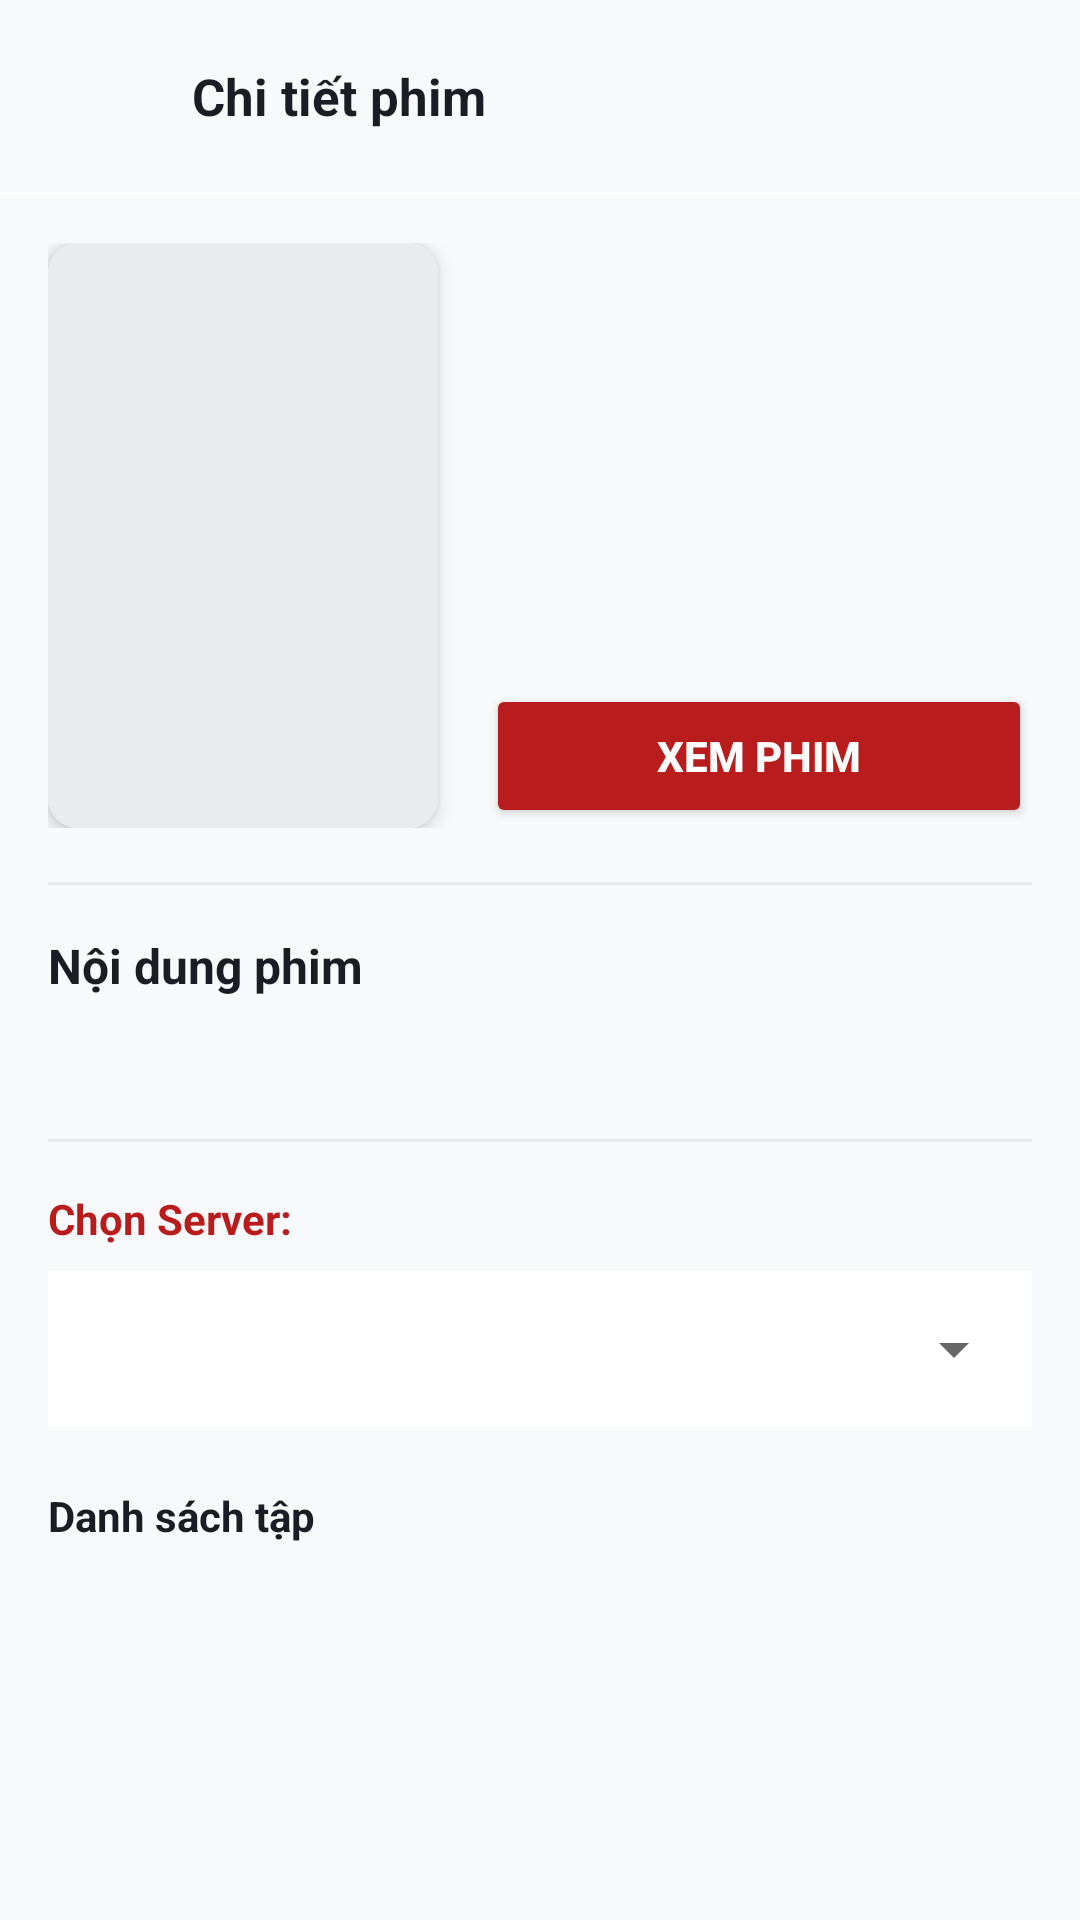

Layout XML and referenced resources for this Android screen:
<!-- AndroidManifest.xml: application theme Theme.KKPhim -->
<!-- res/layout/activity_detail.xml -->
<?xml version="1.0" encoding="utf-8"?>
<LinearLayout xmlns:android="http://schemas.android.com/apk/res/android"
    xmlns:app="http://schemas.android.com/apk/res-auto"
    android:layout_width="match_parent"
    android:layout_height="match_parent"
    android:background="@color/bg"
    android:orientation="vertical"
    android:fitsSystemWindows="true">

    <LinearLayout
        android:layout_width="match_parent"
        android:layout_height="wrap_content"
        android:gravity="center_vertical"
        android:orientation="horizontal"
        android:padding="8dp"
        android:background="@color/bg">

        <ImageButton
            android:id="@+id/btnBackDetail"
            android:layout_width="48dp"
            android:layout_height="48dp"
            android:background="?attr/selectableItemBackgroundBorderless"
            android:contentDescription="Quay lại"
            android:padding="10dp"
            android:src="@drawable/ic_back"
            app:tint="@color/text_primary" />

        <TextView
            android:id="@+id/tvHeaderTitle"
            android:layout_width="0dp"
            android:layout_height="wrap_content"
            android:layout_weight="1"
            android:padding="8dp"
            android:text="Chi tiết phim"
            android:textColor="@color/text_primary"
            android:textSize="17sp"
            android:textStyle="bold"
            android:maxLines="1"
            android:ellipsize="end" />
    </LinearLayout>

    <View
        android:layout_width="match_parent"
        android:layout_height="1dp"
        android:background="@color/bg_item" />

    <ScrollView
        android:layout_width="match_parent"
        android:layout_height="match_parent"
        android:fillViewport="true">

        <LinearLayout
            android:layout_width="match_parent"
            android:layout_height="wrap_content"
            android:orientation="vertical"
            android:padding="16dp">

            
            <LinearLayout
                android:layout_width="match_parent"
                android:layout_height="wrap_content"
                android:orientation="horizontal">

                <androidx.cardview.widget.CardView
                    android:layout_width="130dp"
                    android:layout_height="195dp"
                    app:cardBackgroundColor="@color/bg_item"
                    app:cardCornerRadius="10dp"
                    app:cardElevation="4dp">

                    <ImageView
                        android:id="@+id/imgPoster"
                        android:layout_width="match_parent"
                        android:layout_height="match_parent"
                        android:background="@color/border_item"
                        android:scaleType="centerCrop" />
                </androidx.cardview.widget.CardView>

                <LinearLayout
                    android:layout_width="0dp"
                    android:layout_height="match_parent"
                    android:layout_weight="1"
                    android:layout_marginStart="16dp"
                    android:orientation="vertical">

                    <TextView
                        android:id="@+id/txtOriginName"
                        android:layout_width="match_parent"
                        android:layout_height="wrap_content"
                        android:textColor="@color/text_secondary"
                        android:textSize="14sp"
                        android:textStyle="italic"
                        android:maxLines="2"
                        android:ellipsize="end" />

                    <HorizontalScrollView
                        android:layout_width="match_parent"
                        android:layout_height="wrap_content"
                        android:layout_marginTop="10dp"
                        android:scrollbars="none">

                        <LinearLayout
                            android:id="@+id/badgeRow"
                            android:layout_width="wrap_content"
                            android:layout_height="wrap_content"
                            android:orientation="horizontal" />
                    </HorizontalScrollView>

                    <TextView
                        android:id="@+id/txtStatus"
                        android:layout_width="wrap_content"
                        android:layout_height="wrap_content"
                        android:layout_marginTop="8dp"
                        android:background="@drawable/bg_badge_solid"
                        android:paddingHorizontal="10dp"
                        android:paddingVertical="4dp"
                        android:textColor="#FFFFFF"
                        android:textSize="12sp"
                        android:textStyle="bold"
                        android:visibility="gone" />

                    <Space
                        android:layout_width="match_parent"
                        android:layout_height="0dp"
                        android:layout_weight="1" />

                    <Button
                        android:id="@+id/btnPlay"
                        android:layout_width="match_parent"
                        android:layout_height="wrap_content"
                        android:layout_marginTop="12dp"
                        android:backgroundTint="@color/accent"
                        android:drawableStart="@drawable/ic_play"
                        android:drawablePadding="6dp"
                        android:text="Xem phim"
                        android:textColor="#FFFFFF"
                        android:textStyle="bold" />
                </LinearLayout>
            </LinearLayout>

            
            <LinearLayout
                android:id="@+id/categorySection"
                android:layout_width="match_parent"
                android:layout_height="wrap_content"
                android:layout_marginTop="18dp"
                android:orientation="vertical"
                android:visibility="gone">

                <TextView
                    android:layout_width="wrap_content"
                    android:layout_height="wrap_content"
                    android:text="Thể loại"
                    android:textColor="@color/text_primary"
                    android:textStyle="bold"
                    android:textSize="15sp" />

                <HorizontalScrollView
                    android:layout_width="match_parent"
                    android:layout_height="wrap_content"
                    android:layout_marginTop="8dp"
                    android:scrollbars="none">

                    <LinearLayout
                        android:id="@+id/categoryChipRow"
                        android:layout_width="wrap_content"
                        android:layout_height="wrap_content"
                        android:orientation="horizontal" />
                </HorizontalScrollView>
            </LinearLayout>

            
            <TextView
                android:id="@+id/txtCountry"
                android:layout_width="match_parent"
                android:layout_height="wrap_content"
                android:layout_marginTop="14dp"
                android:textColor="@color/text_secondary"
                android:textSize="14sp"
                android:visibility="gone" />

            <View
                android:layout_width="match_parent"
                android:layout_height="1dp"
                android:layout_marginTop="18dp"
                android:background="@color/border_item" />

            <TextView
                android:layout_width="match_parent"
                android:layout_height="wrap_content"
                android:layout_marginTop="16dp"
                android:text="Nội dung phim"
                android:textColor="@color/text_primary"
                android:textStyle="bold"
                android:textSize="16sp" />

            <TextView
                android:id="@+id/txtContent"
                android:layout_width="match_parent"
                android:layout_height="wrap_content"
                android:layout_marginTop="8dp"
                android:lineSpacingExtra="5dp"
                android:textColor="@color/text_secondary"
                android:textSize="14sp" />

            
            <TextView
                android:id="@+id/txtDirector"
                android:layout_width="match_parent"
                android:layout_height="wrap_content"
                android:layout_marginTop="14dp"
                android:textColor="@color/text_secondary"
                android:textSize="14sp"
                android:visibility="gone" />

            
            <TextView
                android:id="@+id/txtActor"
                android:layout_width="match_parent"
                android:layout_height="wrap_content"
                android:layout_marginTop="6dp"
                android:maxLines="3"
                android:ellipsize="end"
                android:textColor="@color/text_secondary"
                android:textSize="14sp"
                android:visibility="gone" />

            <View
                android:layout_width="match_parent"
                android:layout_height="1dp"
                android:layout_marginTop="20dp"
                android:background="@color/border_item" />

            <TextView
                android:layout_width="match_parent"
                android:layout_height="wrap_content"
                android:layout_marginTop="16dp"
                android:text="Chọn Server:"
                android:textColor="@color/accent"
                android:textStyle="bold" />

            <FrameLayout
                android:layout_width="match_parent"
                android:layout_height="wrap_content"
                android:layout_marginTop="8dp"
                android:background="@color/bg_item"
                android:padding="2dp">

                <Spinner
                    android:id="@+id/spinnerServer"
                    android:layout_width="match_parent"
                    android:layout_height="48dp"
                    android:paddingStart="8dp" />
            </FrameLayout>

            <TextView
                android:layout_width="match_parent"
                android:layout_height="wrap_content"
                android:layout_marginTop="20dp"
                android:text="Danh sách tập"
                android:textColor="@color/text_primary"
                android:textStyle="bold" />

            <GridLayout
                android:id="@+id/episodeGrid"
                android:layout_width="match_parent"
                android:layout_height="wrap_content"
                android:layout_marginTop="8dp"
                android:alignmentMode="alignMargins"
                android:columnCount="4"
                android:useDefaultMargins="true" />

        </LinearLayout>
    </ScrollView>
</LinearLayout>
<!-- resources referenced by this layout -->
<resources>
  <color name="accent">#B91C1C</color>
  <color name="bg">#F8F9FA</color>
  <color name="bg_item">#FFFFFF</color>
  <color name="border_item">#E9ECEF</color>
  <color name="text_primary">#1A1D23</color>
  <color name="text_secondary">#6B7280</color>
  <!-- drawable bg_badge_solid (drawable) -->
  <shape xmlns:android="http://schemas.android.com/apk/res/android"
      android:shape="rectangle">
      <corners android:radius="6dp" />
      <solid android:color="@color/accent" />
  </shape>
  <style name="Theme.KKPhim" parent="Theme.MaterialComponents.DayNight.NoActionBar"> 
          <item name="colorPrimary">#E50914</item>
          <item name="colorOnPrimary">#FFFFFF</item>
          
          <item name="android:windowLightStatusBar">true</item>
          <item name="android:windowLightNavigationBar">true</item>
  
          <item name="android:statusBarColor">#E0E0E0</item> 
          <item name="android:navigationBarColor">#E0E0E0</item>
  
          <item name="android:enforceStatusBarContrast">true</item>
          <item name="android:enforceNavigationBarContrast">true</item>
          
          <item name="android:windowLayoutInDisplayCutoutMode">shortEdges</item>
      </style>
</resources>
